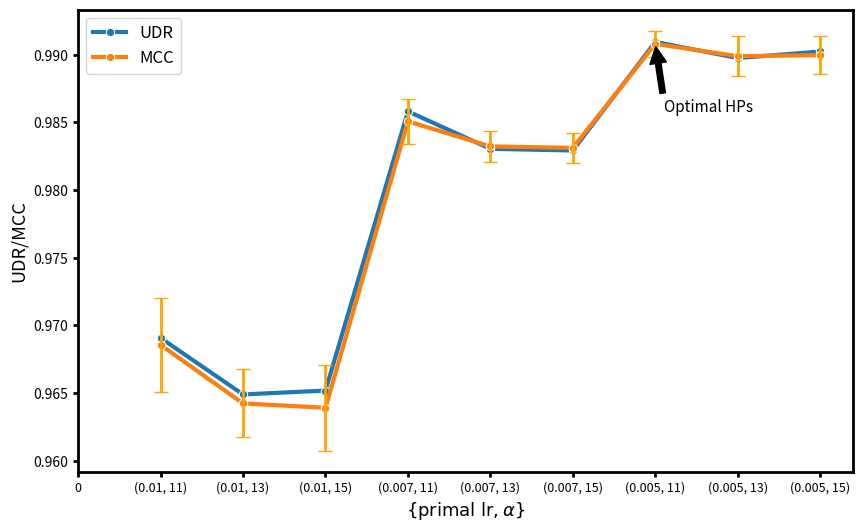

This figure's Python source:
import numpy as np

import matplotlib.pyplot as plt
from matplotlib.patches import Circle
import seaborn as sns

udrs_binary_2 = [
    0.9690717494531893,
    0.964901856859058,
    0.9651893638561091,
    0.9858168276715547,
    0.983048094993364,
    0.9829261639724016,
    0.9909487261786432,
    0.9897532239171332,
    0.9902402562139567,
]

mean_mccs_binary_2 = [
    0.9685572448992008,
    0.9642387291794329,
    0.9639179310101391,
    0.9850805922898378,
    0.9832268791598769,
    0.9831218310090705,
    0.9907978622655473,
    0.9898931980716276,
    0.989969570673862,
]

std_mccs_binary_2 = [
    0.0034486730605266984,
    0.002513108443668445,
    0.0031736497996879406,
    0.001642862109428793,
    0.0011190291779732504,
    0.0011008048948131064,
    0.0009763470499424323,
    0.0014572809893865547,
    0.0014121594868188418,
]

x_values = np.arange(1, len(udrs_binary_2) + 1)

# Set up the plot
plt.figure(figsize=(10, 6))

# Plot udrs_binary_2 as the first line
sns.lineplot(x=x_values, y=udrs_binary_2, label="UDR", marker="o", linewidth=3)

# Plot mean_mccs_binary_2 with std_mccs_binary_2 as error bars
sns.lineplot(
    x=x_values, y=mean_mccs_binary_2, label="MCC", marker="o", linewidth=3
)

# Add error bars for the mean_mccs_binary_2
plt.errorbar(
    x_values,
    mean_mccs_binary_2,
    yerr=std_mccs_binary_2,
    fmt="none",
    capsize=5,
    color="orange",
    linewidth=2,
)
plt.xticks(
    np.arange(0, len(udrs_binary_2) + 1, step=1),
    labels=[
        "0",
        "(0.01, 11)",
        "(0.01, 13)",
        "(0.01, 15)",
        "(0.007, 11)",
        "(0.007, 13)",
        "(0.007, 15)",
        "(0.005, 11)",
        "(0.005, 13)",
        "(0.005, 15)",
    ],
    fontsize=9,
)
x_mark = x_values[6]
y_mark = mean_mccs_binary_2[6]
plt.annotate(
    f"Optimal HPs",
    xy=(x_mark, y_mark),
    xytext=(x_mark + 0.1, y_mark - 0.005),  # Offset text for readability
    arrowprops=dict(facecolor="black", shrink=0.05),
    fontsize=11,
)
# Add labels and title
plt.xlabel(r"$\{\text{primal lr}, \alpha \}$", fontsize=13)
plt.ylabel("UDR/MCC", fontsize=13)
plt.legend(fontsize=12)
plt.tick_params(width=2)  # Increase the width of the ticks
plt.gca().spines["top"].set_linewidth(2)
plt.gca().spines["right"].set_linewidth(2)
plt.gca().spines["left"].set_linewidth(2)
plt.gca().spines["bottom"].set_linewidth(2)

# Show the plot
plt.savefig("udr_bin2.png")
